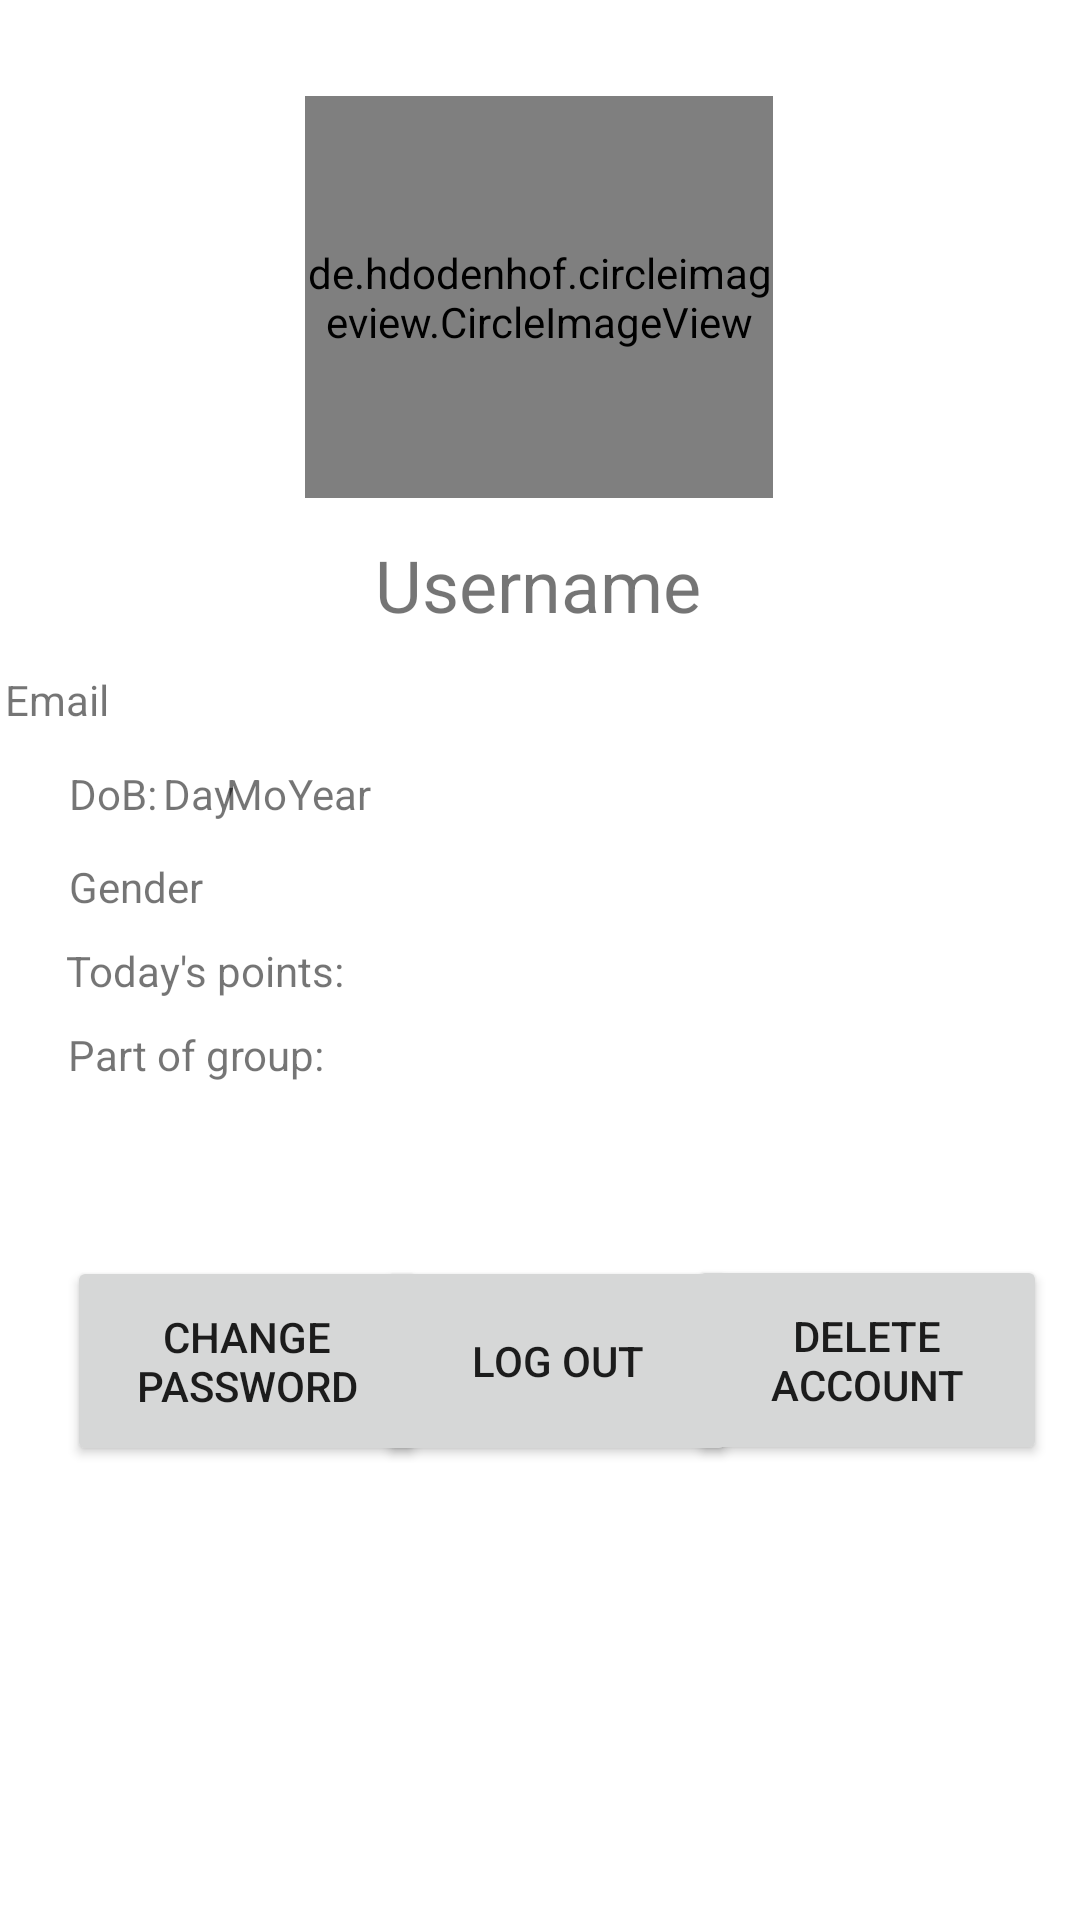

Android layout source for this screen:
<!-- AndroidManifest.xml: application theme Theme.HealthRaceApp -->
<!-- res/layout/activity_profile.xml -->
<?xml version="1.0" encoding="utf-8"?>
<androidx.constraintlayout.widget.ConstraintLayout xmlns:android="http://schemas.android.com/apk/res/android"
    xmlns:app="http://schemas.android.com/apk/res-auto"
    xmlns:tools="http://schemas.android.com/tools"
    android:layout_width="match_parent"
    android:layout_height="match_parent"
    tools:context=".ProfileActivity"
    android:id="@+id/constraintLayoutProfile">

    <TextView
        android:id="@+id/textPoints"
        android:layout_width="wrap_content"
        android:layout_height="wrap_content"
        android:layout_marginTop="40dp"
        android:text="Today's points: "
        app:layout_constraintEnd_toEndOf="parent"
        app:layout_constraintHorizontal_bias="0.084"
        app:layout_constraintStart_toStartOf="parent"
        app:layout_constraintTop_toBottomOf="@+id/textDoB" />

    <TextView
        android:id="@+id/textGroups"
        android:layout_width="wrap_content"
        android:layout_height="wrap_content"
        android:layout_marginTop="68dp"
        android:text="Part of group: "
        app:layout_constraintEnd_toEndOf="parent"
        app:layout_constraintHorizontal_bias="0.084"
        app:layout_constraintStart_toStartOf="parent"
        app:layout_constraintTop_toBottomOf="@+id/textDoB" />

    <Button
        android:id="@+id/buttonLogout"
        android:layout_width="120dp"
        android:layout_height="70dp"
        android:text="Log out"
        app:layout_constraintBottom_toBottomOf="parent"
        app:layout_constraintEnd_toStartOf="@+id/buttonDeleteAccount"
        app:layout_constraintStart_toEndOf="@+id/buttonChangePassword"
        app:layout_constraintTop_toBottomOf="@+id/textEmailProfile"
        app:layout_constraintVertical_bias="0.536" />

    <Button
        android:id="@+id/buttonDeleteAccount"
        android:layout_width="120dp"
        android:layout_height="70dp"
        android:text="Delete account"
        app:layout_constraintBottom_toBottomOf="parent"
        app:layout_constraintEnd_toEndOf="parent"
        app:layout_constraintHorizontal_bias="0.888"
        app:layout_constraintStart_toEndOf="@+id/buttonChangePassword"
        app:layout_constraintTop_toBottomOf="@+id/textEmailProfile"
        app:layout_constraintVertical_bias="0.535" />

    <Button
            android:id="@+id/buttonChangePassword"
            android:layout_width="120dp"
            android:layout_height="70dp"
            android:text="Change Password"
            app:layout_constraintBottom_toBottomOf="parent"
            app:layout_constraintEnd_toEndOf="parent"
            app:layout_constraintHorizontal_bias="0.093"
            app:layout_constraintStart_toStartOf="parent"
            app:layout_constraintTop_toBottomOf="@+id/textEmailProfile"
            app:layout_constraintVertical_bias="0.536" />

    













    <TextView
        android:id="@+id/textYear"
        android:layout_width="48dp"
        android:layout_height="21dp"
        android:layout_marginTop="44dp"
        android:text="Year"
        app:layout_constraintEnd_toEndOf="parent"
        app:layout_constraintHorizontal_bias="0.308"
        app:layout_constraintStart_toStartOf="parent"
        app:layout_constraintTop_toBottomOf="@+id/textUsernameProfile" />

    <TextView
        android:id="@+id/textMonth"
        android:layout_width="25dp"
        android:layout_height="20dp"
        android:layout_marginTop="44dp"
        android:text="Month"
        app:layout_constraintEnd_toEndOf="parent"
        app:layout_constraintHorizontal_bias="0.225"
        app:layout_constraintStart_toStartOf="parent"
        app:layout_constraintTop_toBottomOf="@+id/textUsernameProfile" />

    <TextView
        android:id="@+id/textDay"
        android:layout_width="wrap_content"
        android:layout_height="wrap_content"
        android:layout_marginTop="44dp"
        android:text="Day"
        app:layout_constraintEnd_toEndOf="parent"
        app:layout_constraintHorizontal_bias="0.162"
        app:layout_constraintStart_toStartOf="parent"
        app:layout_constraintTop_toBottomOf="@+id/textUsernameProfile" />

    <de.hdodenhof.circleimageview.CircleImageView
        android:id="@+id/userProfileImage"
        android:layout_width="156dp"
        android:layout_height="134dp"
        android:layout_marginTop="32dp"
        android:onClick="handleImageClick"
        android:src="@drawable/profile"
        app:civ_border_color="#FF000000"
        app:civ_border_width="2dp"
        app:layout_constraintEnd_toEndOf="parent"
        app:layout_constraintHorizontal_bias="0.498"
        app:layout_constraintStart_toStartOf="parent"
        app:layout_constraintTop_toTopOf="parent" />

    <TextView
        android:id="@+id/textUsernameProfile"
        android:layout_width="wrap_content"
        android:layout_height="wrap_content"
        android:text="@string/username"
        android:textSize="24sp"
        app:layout_constraintBottom_toBottomOf="parent"
        app:layout_constraintEnd_toEndOf="parent"
        app:layout_constraintHorizontal_bias="0.498"
        app:layout_constraintStart_toStartOf="parent"
        app:layout_constraintTop_toBottomOf="@+id/userProfileImage"
        app:layout_constraintVertical_bias="0.029" />

    <TextView
        android:id="@+id/textDoB"
        android:layout_width="wrap_content"
        android:layout_height="wrap_content"
        android:layout_marginTop="44dp"
        android:text="@string/DoB"
        app:layout_constraintEnd_toEndOf="parent"
        app:layout_constraintHorizontal_bias="0.07"
        app:layout_constraintStart_toStartOf="parent"
        app:layout_constraintTop_toBottomOf="@+id/textUsernameProfile" />

    <TextView
        android:id="@+id/textGender"
        android:layout_width="wrap_content"
        android:layout_height="wrap_content"
        android:layout_marginTop="12dp"
        android:text="@string/gender"
        app:layout_constraintEnd_toEndOf="parent"
        app:layout_constraintHorizontal_bias="0.073"
        app:layout_constraintStart_toStartOf="parent"
        app:layout_constraintTop_toBottomOf="@+id/textDoB" />

    <TextView
            android:id="@+id/textEmailProfile"
            android:layout_width="357dp"
            android:layout_height="20dp"
            android:text="@string/email_profile"
            app:layout_constraintBottom_toBottomOf="parent"
            app:layout_constraintEnd_toEndOf="parent"
            app:layout_constraintStart_toStartOf="parent"
            app:layout_constraintTop_toBottomOf="@id/textUsernameProfile"
            app:layout_constraintVertical_bias="0.031" />


    












</androidx.constraintlayout.widget.ConstraintLayout>
<!-- resources referenced by this layout -->
<resources>
  <!-- drawable add_user_smaller (drawable) -->
  <?xml version="1.0" encoding="utf-8"?>
  <layer-list xmlns:android="http://schemas.android.com/apk/res/android">
      <item
          android:drawable="@drawable/add_user"
          android:width="35dp"
          android:height="35dp">
      </item>
  </layer-list>
  <string name="DoB">DoB:</string>
  <string name="email_profile">Email</string>
  <string name="gender">Gender</string>
  <string name="username">Username</string>
  <style name="Theme.HealthRaceApp" parent="Theme.MaterialComponents.DayNight.DarkActionBar">
          
          <item name="colorPrimary">@color/purple_500</item>
          <item name="colorPrimaryVariant">@color/purple_700</item>
          <item name="colorOnPrimary">@color/white</item>
          
          <item name="colorSecondary">@color/teal_200</item>
          <item name="colorSecondaryVariant">@color/teal_700</item>
          <item name="colorOnSecondary">@color/black</item>
          
          <item name="android:statusBarColor" tools:targetApi="l">?attr/colorPrimaryVariant</item>
          
      </style>
  <color name="purple_500">#FF6200EE</color>
  <color name="purple_700">#FF3700B3</color>
  <color name="white">#FFFFFFFF</color>
  <color name="teal_200">#FF03DAC5</color>
  <color name="teal_700">#FF018786</color>
  <color name="black">#FF000000</color>
</resources>
